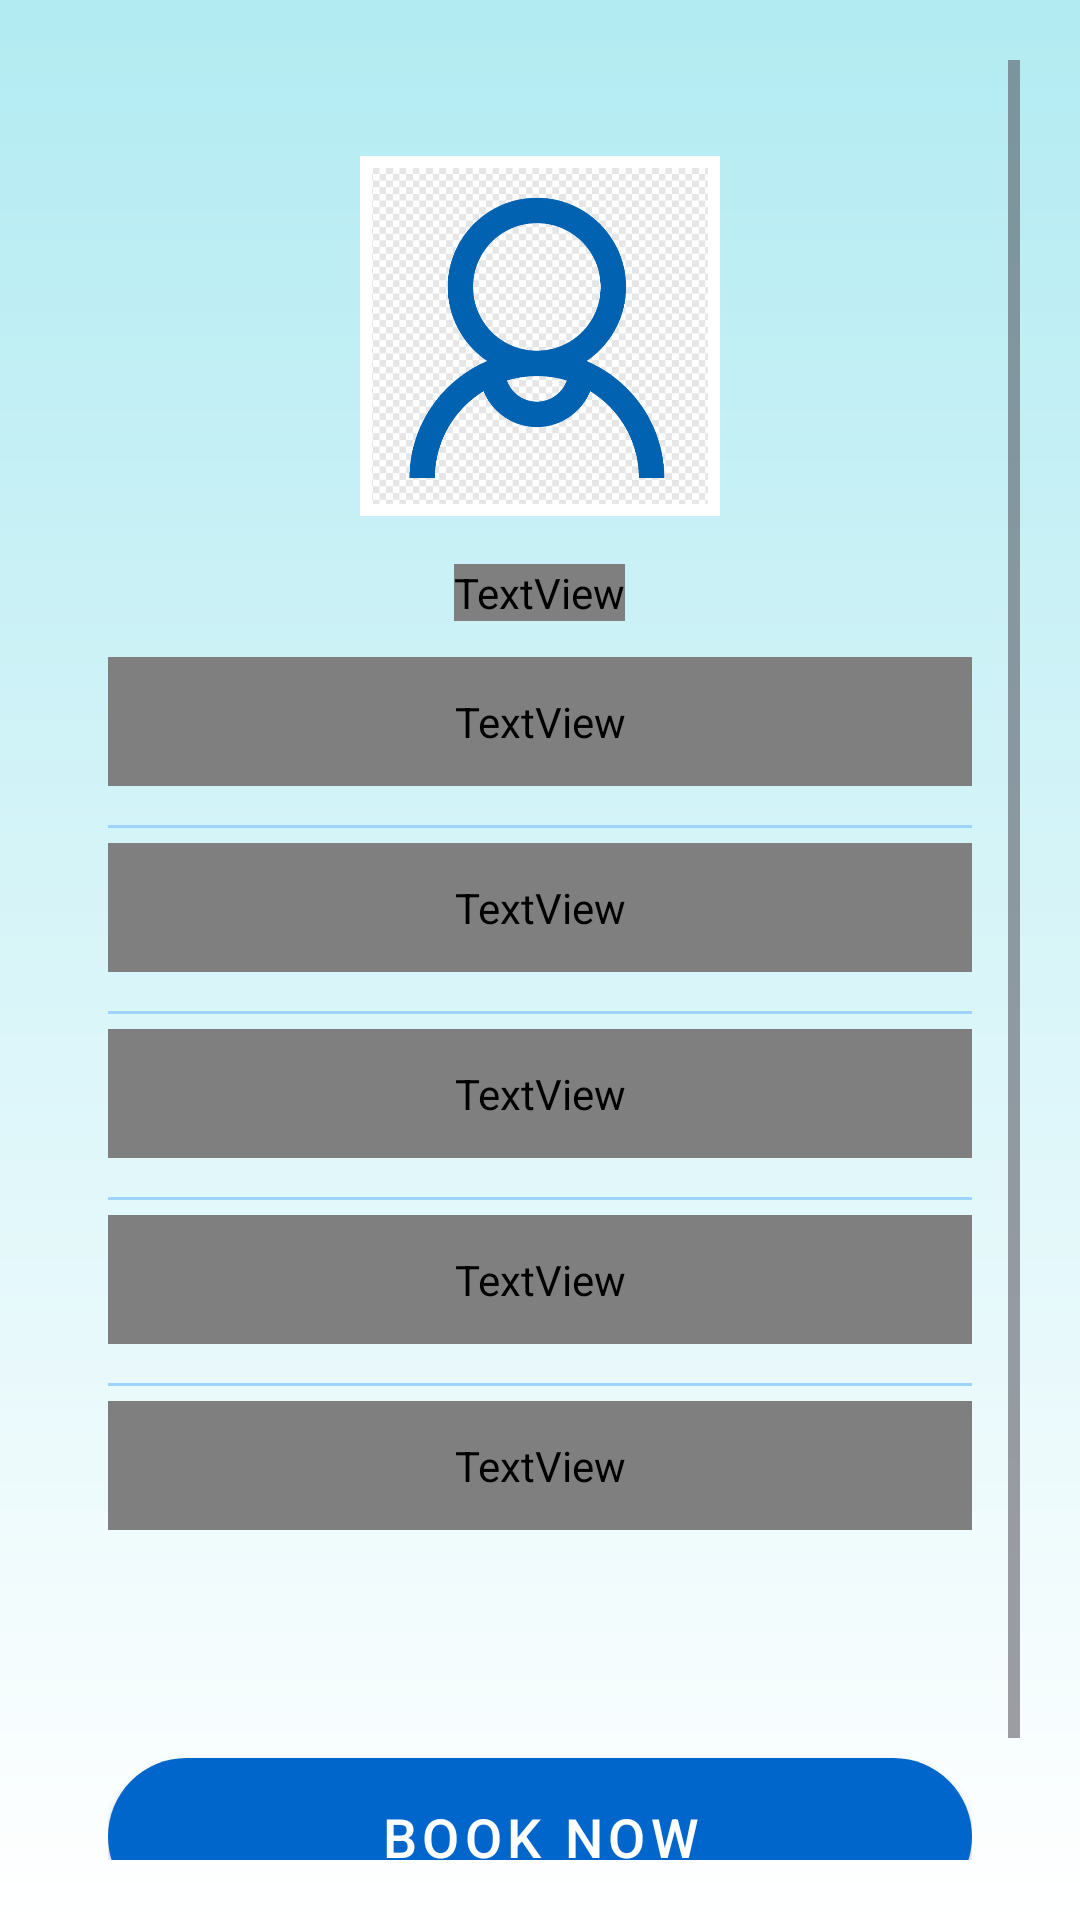

The Android layout XML behind this screen, and the referenced resources:
<!-- AndroidManifest.xml: application theme Theme.Medcare -->
<!-- res/layout/activity_medic_details.xml -->
<?xml version="1.0" encoding="utf-8"?>
<ScrollView
    xmlns:android="http://schemas.android.com/apk/res/android"
    xmlns:tools="http://schemas.android.com/tools"
    android:id="@+id/main"
    android:layout_width="match_parent"
    android:layout_height="match_parent"
    android:orientation="vertical"
    android:padding="20dp"
    tools:context=".MedicDetails"
    android:background="@drawable/gradient">

    <LinearLayout
        android:layout_width="match_parent"
        android:layout_height="wrap_content"
        android:orientation="vertical"
        android:gravity="center_horizontal"
        android:padding="16dp">

        
        <ImageView
            android:id="@+id/detailImageforMedicDetails"
            android:layout_width="120dp"
            android:layout_height="120dp"
            android:layout_marginTop="16dp"
            android:layout_marginBottom="16dp"
            android:background="@drawable/white_image_border"
            android:padding="4dp"
            android:scaleType="centerCrop"
            android:src="@drawable/boy"
            android:contentDescription="Profile Picture"
            android:elevation="4dp" />

        
        <TextView
            android:id="@+id/medicNameforMedicDetails"
            android:layout_width="wrap_content"
            android:layout_height="wrap_content"
            android:text="NAME"
            android:textAllCaps="true"
            android:textSize="22sp"
            android:textStyle="bold"
            android:textColor="#0066CC"
            android:fontFamily="@font/audiowide"
            android:layout_marginBottom="12dp"
            android:letterSpacing="0.1" />

        
        <TextView
            android:id="@+id/detailSpecialtyforMedicDetails"
            android:layout_width="match_parent"
            android:layout_height="wrap_content"
            android:text="Specialization:"
            android:textSize="16sp"
            android:layout_marginBottom="8dp"
            android:textColor="#004d99"
            android:fontFamily="@font/merriweather_light"
            android:padding="12dp"
            />

        <View
            android:layout_width="match_parent"
            android:layout_height="1dp"
            android:layout_marginTop="5dp"
            android:layout_marginBottom="5dp"
            android:background="#9CD3FF"/>

        <TextView
            android:id="@+id/detailRoleforMedicDetails"
            android:layout_width="match_parent"
            android:layout_height="wrap_content"
            android:text="Role:"
            android:textSize="16sp"
            android:layout_marginBottom="8dp"
            android:textColor="#004d99"
            android:fontFamily="@font/merriweather_light"
            android:padding="12dp"
            />

        <View
            android:layout_width="match_parent"
            android:layout_height="1dp"
            android:layout_marginTop="5dp"
            android:layout_marginBottom="5dp"
            android:background="#9CD3FF"/>

        <TextView
            android:id="@+id/detailExperienceforMedicDetails"
            android:layout_width="match_parent"
            android:layout_height="wrap_content"
            android:text="Experience:"
            android:textSize="16sp"
            android:layout_marginBottom="8dp"
            android:textColor="#004d99"
            android:fontFamily="@font/merriweather_light"
            android:padding="12dp"
            />

        <View
            android:layout_width="match_parent"
            android:layout_height="1dp"
            android:layout_marginTop="5dp"
            android:layout_marginBottom="5dp"
            android:background="#9CD3FF"/>

        <TextView
            android:id="@+id/detailFeesforMedicDetails"
            android:layout_width="match_parent"
            android:layout_height="wrap_content"
            android:text="Fees:"
            android:textSize="16sp"
            android:layout_marginBottom="8dp"
            android:textColor="#004d99"
            android:fontFamily="@font/merriweather_light"
            android:padding="12dp"
            />

        <View
            android:layout_width="match_parent"
            android:layout_height="1dp"
            android:layout_marginTop="5dp"
            android:layout_marginBottom="5dp"
            android:background="#9CD3FF"/>



        <TextView
            android:id="@+id/detailAvailabilityforMedicDetails"
            android:layout_width="match_parent"
            android:layout_height="wrap_content"
            android:text="Availability:"
            android:textSize="16sp"
            android:layout_marginBottom="24dp"
            android:textColor="#004d99"
            android:fontFamily="@font/merriweather_light"
            android:padding="12dp" />

        
        <androidx.appcompat.widget.AppCompatButton
            android:id="@+id/bookNowButtonforMedicDetails"
            android:layout_width="match_parent"
            android:layout_height="wrap_content"
            android:text="Book Now"
            android:letterSpacing="0.1"
            android:textSize="18sp"
            android:textColor="#FFFFFF"
            android:background="@drawable/type1btn"
            android:layout_marginBottom="32dp"
            android:layout_marginTop="52dp"
            android:padding="14dp"
            android:elevation="6dp" />

    </LinearLayout>
</ScrollView>
<!-- resources referenced by this layout -->
<resources>
  <!-- drawable boy: png bitmap (drawable, 31954 bytes) -->
  <!-- drawable gradient (drawable) -->
  <?xml version="1.0" encoding="utf-8"?>
  <shape xmlns:android="http://schemas.android.com/apk/res/android" android:shape="rectangle">
      <gradient
          android:startColor="#B2EBF2"
          android:endColor="#FFFFFF"
          android:angle="270"/>
  </shape>
  <!-- drawable type1btn (drawable) -->
  <?xml version="1.0" encoding="utf-8"?>
  <layer-list xmlns:android="http://schemas.android.com/apk/res/android">
      <item>
          <shape
              android:shape="rectangle">
              <solid android:color="#0066CC"/> 
              <corners android:radius="150dp"/>
              <padding android:left="16dp" android:right="16dp" android:top="12dp" android:bottom="12dp"/>
          </shape>
      </item>
  </layer-list>
  <!-- drawable white_image_border (drawable) -->
  <?xml version="1.0" encoding="utf-8"?>
  <shape xmlns:android="http://schemas.android.com/apk/res/android"
      android:shape="rectangle">
  
      <solid android:color="@android:color/transparent" />
  
      <stroke
          android:width="4dp"
          android:color="@android:color/white" />
  
      <corners android:radius="0dp" /> 
  </shape>
  <style name="Theme.Medcare" parent="Base.Theme.Medcare" />
  <style name="Base.Theme.Medcare" parent="Theme.Material3.DayNight.NoActionBar">
          
          
      </style>
</resources>
